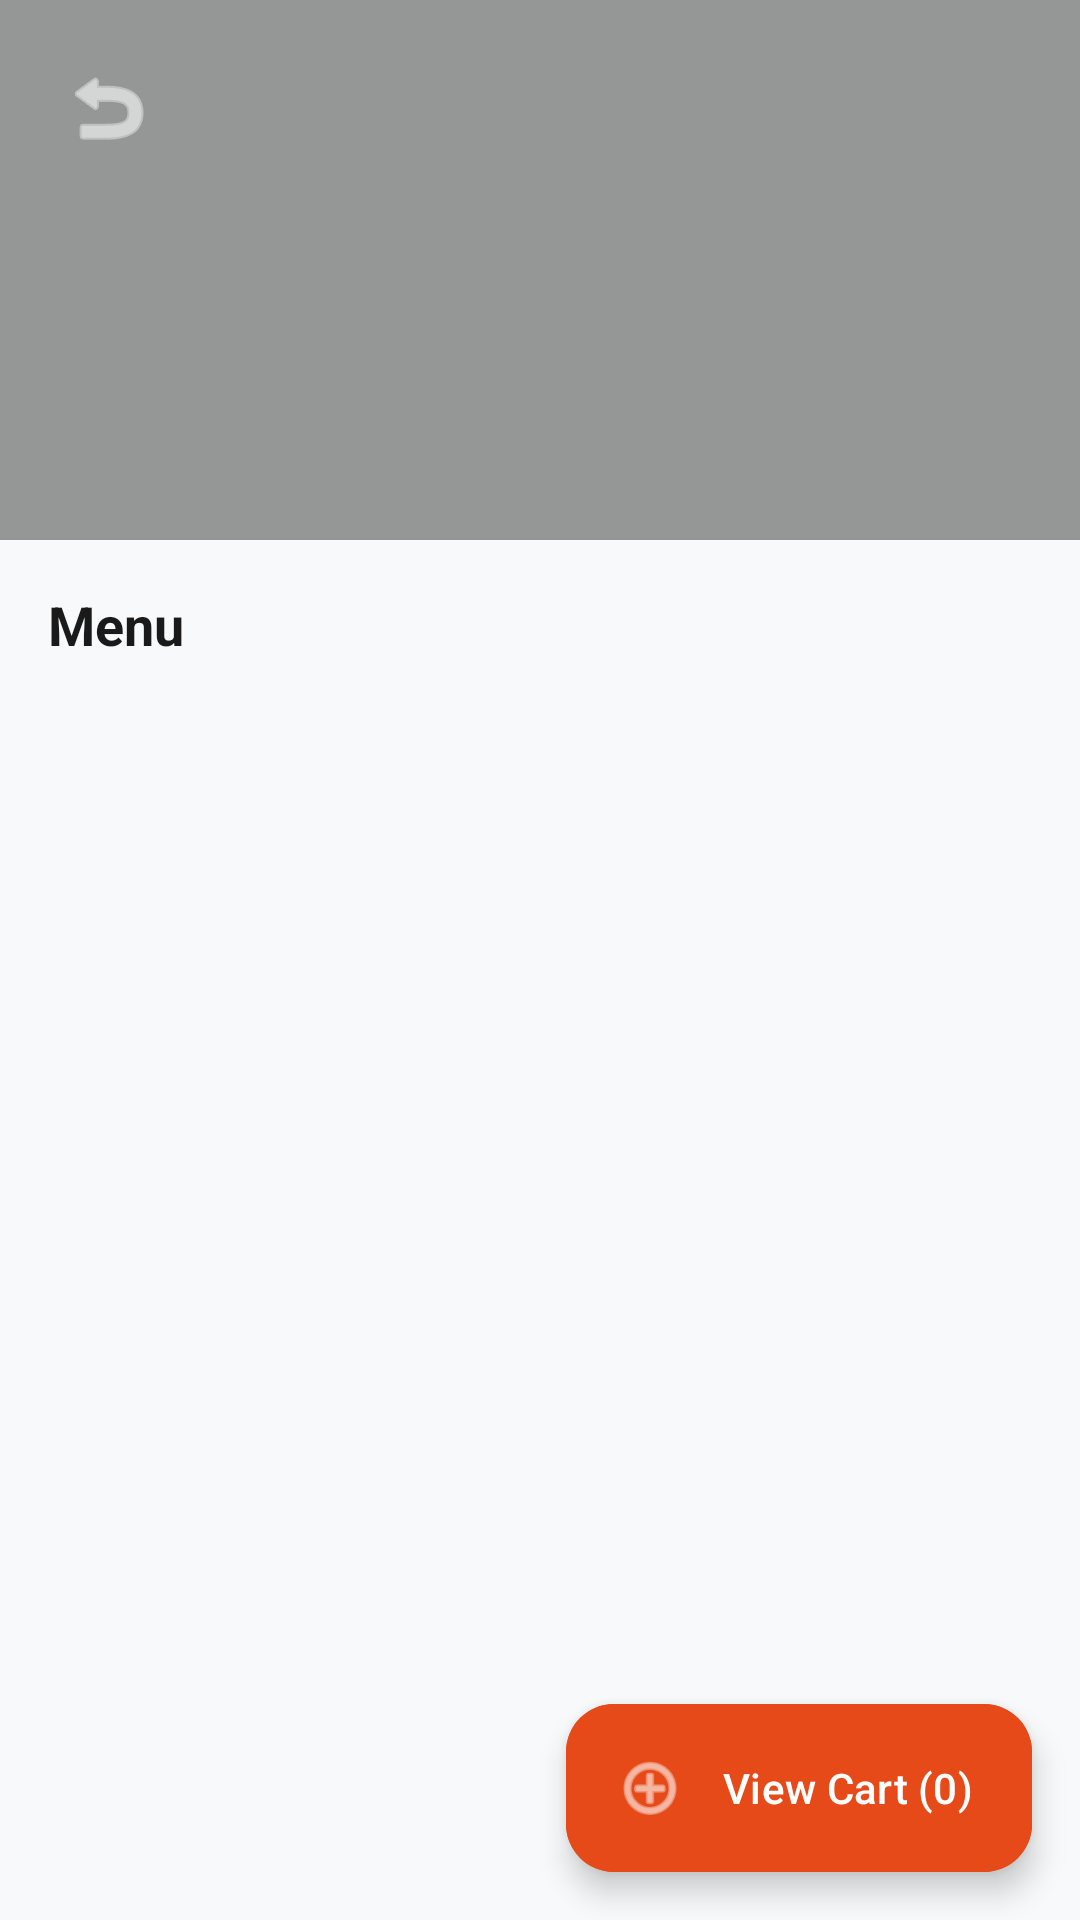

Reconstruct the res/layout file that produces this screen, plus the resources it refers to.
<!-- AndroidManifest.xml: application theme Theme.FoodApplication -->
<!-- res/layout/activity_restaurant_details.xml -->
<?xml version="1.0" encoding="utf-8"?>
<androidx.coordinatorlayout.widget.CoordinatorLayout xmlns:android="http://schemas.android.com/apk/res/android"
    xmlns:app="http://schemas.android.com/apk/res-auto"
    android:id="@+id/mainRoot"
    android:layout_width="match_parent"
    android:layout_height="match_parent"
    android:background="@color/bg_light">

    <LinearLayout
        android:layout_width="match_parent"
        android:layout_height="match_parent"
        android:orientation="vertical">

        
        <RelativeLayout
            android:layout_width="match_parent"
            android:layout_height="180dp">

            <ImageView
                android:id="@+id/ivHeader"
                android:layout_width="match_parent"
                android:layout_height="match_parent"
                android:scaleType="centerCrop"
                android:src="@drawable/ic_launcher_background" />

            <View
                android:layout_width="match_parent"
                android:layout_height="match_parent"
                android:background="#66000000" />

            <ImageButton
                android:id="@+id/btnBack"
                android:layout_width="40dp"
                android:layout_height="40dp"
                android:layout_margin="16dp"
                android:background="?attr/selectableItemBackgroundBorderless"
                android:src="@android:drawable/ic_menu_revert"
                app:tint="@color/white" />

            <LinearLayout
                android:layout_width="match_parent"
                android:layout_height="wrap_content"
                android:layout_alignParentBottom="true"
                android:orientation="vertical"
                android:padding="16dp">

                <TextView
                    android:id="@+id/tvRestaurantName"
                    android:layout_width="wrap_content"
                    android:layout_height="wrap_content"
                    android:textColor="@color/white"
                    android:textSize="22sp"
                    android:textStyle="bold" />

                <TextView
                    android:id="@+id/tvRestaurantDesc"
                    android:layout_width="wrap_content"
                    android:layout_height="wrap_content"
                    android:layout_marginTop="2dp"
                    android:textColor="#E0E0E0"
                    android:textSize="13sp" />

            </LinearLayout>

        </RelativeLayout>

        <TextView
            android:layout_width="wrap_content"
            android:layout_height="wrap_content"
            android:layout_marginStart="16dp"
            android:layout_marginTop="16dp"
            android:text="Menu"
            android:textColor="@color/text_dark"
            android:textSize="18sp"
            android:textStyle="bold" />

        <androidx.recyclerview.widget.RecyclerView
            android:id="@+id/rvMenu"
            android:layout_width="match_parent"
            android:layout_height="match_parent"
            android:paddingTop="8dp"
            android:paddingBottom="80dp"
            android:clipToPadding="false" />

    </LinearLayout>

    <com.google.android.material.floatingactionbutton.ExtendedFloatingActionButton
        android:id="@+id/fabCart"
        android:layout_width="wrap_content"
        android:layout_height="wrap_content"
        android:layout_gravity="bottom|end"
        android:layout_margin="16dp"
        android:backgroundTint="@color/primary"
        android:text="View Cart (0)"
        android:textColor="@color/white"
        app:icon="@android:drawable/ic_menu_add"
        app:iconTint="@color/white" />

</androidx.coordinatorlayout.widget.CoordinatorLayout>
<!-- resources referenced by this layout -->
<resources>
  <color name="bg_light">#F8F9FA</color>
  <color name="primary">#E64A19</color>
  <color name="text_dark">#1A1A1A</color>
  <color name="white">#FFFFFF</color>
  <style name="Theme.FoodApplication" parent="Base.Theme.FoodApplication" />
  <style name="Base.Theme.FoodApplication" parent="Theme.Material3.DayNight.NoActionBar">
          <item name="colorPrimary">@color/primary</item>
          <item name="colorPrimaryDark">@color/primary_dark</item>
          <item name="colorAccent">@color/accent</item>
          <item name="android:windowBackground">@color/bg_light</item>
          <item name="colorSurface">@color/card_bg</item>
          <item name="colorOnSurface">@color/text_dark</item>
          <item name="android:textColorPrimary">@color/text_dark</item>
          <item name="android:textColorSecondary">@color/text_muted</item>
      </style>
  <color name="primary_dark">#D84315</color>
  <color name="accent">#FF7043</color>
  <color name="card_bg">#FFFFFF</color>
  <color name="text_muted">#6C757D</color>
</resources>
